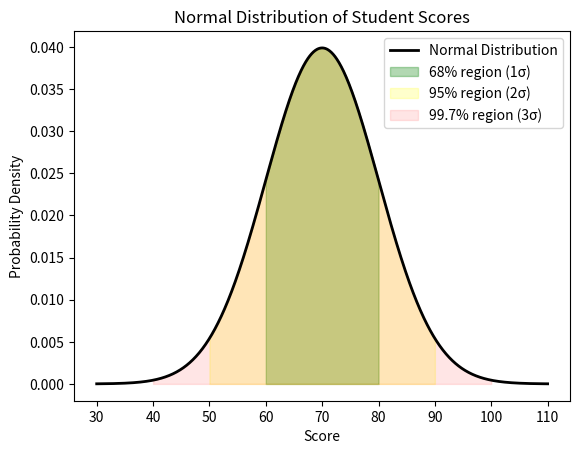

Source code (Python):
# Binomial Distribution
from scipy.stats import binom

n = 5
k = 3
p = 0.5

prob = binom.pmf(k, n, p)
print(prob)   # 5/ 16

# Normal Distribution
import numpy as np
import matplotlib.pyplot as plt
from scipy.stats import norm

# Parameters
mu = 70        # mean
sigma = 10     # standard deviation

# X-axis values
x = np.linspace(30, 110, 1000)

# Normal PDF
y = norm.pdf(x, mu, sigma)

# Plot the bell curve
plt.plot(x, y, color='black', linewidth=2, label='Normal Distribution')

# Shade 68% region (μ ± 1σ)
x1 = np.linspace(mu - sigma, mu + sigma, 1000)
plt.fill_between(x1, norm.pdf(x1, mu, sigma), color='green', alpha=0.3, label='68% region (1σ)')

# Shade 95% region (μ ± 2σ)
x2 = np.linspace(mu - 2*sigma, mu + 2*sigma, 1000)
plt.fill_between(x2, norm.pdf(x2, mu, sigma), color='yellow', alpha=0.2, label='95% region (2σ)')

# Shade 99.7% region (μ ± 3σ)
x3 = np.linspace(mu - 3*sigma, mu + 3*sigma, 1000)
plt.fill_between(x3, norm.pdf(x3, mu, sigma), color='red', alpha=0.1, label='99.7% region (3σ)')

# Labels and title
plt.title("Normal Distribution of Student Scores")
plt.xlabel("Score")
plt.ylabel("Probability Density")
plt.legend()
plt.show()
